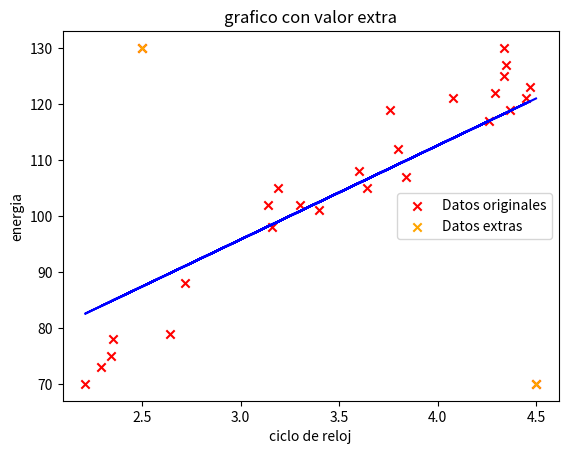

Reproduce this figure in Python.
from mpl_toolkits.mplot3d import Axes3D  # Necesario para proyecciones 3D
import matplotlib.pyplot as plt
import numpy as np
import random
import time

def hteta(beta0: float, beta1: float, x: np.array):
     teta0=beta0
     teta1=beta1
     X=x
     resultado = (teta1*X)+teta0
     return resultado

def sumatori(beta0: float, beta1: float, y: np.array, x: np.array):
    teta0 = beta0
    teta1 = beta1
    Y = y
    X = x
    resultado = (hteta(teta0,teta1,X) - Y)
    return resultado

# Freceuncia Reloj
X = np.array([4.29, 4.34, 2.72, 4.08, 3.60,
3.30, 3.84, 2.34, 3.64, 3.76,
3.14, 3.80, 4.34, 2.64, 3.16,
4.35, 4.45, 2.29, 3.19, 3.40,
4.26, 2.35, 4.47, 4.37, 2.21, 2.5,4.5])

#consumo de Energia
Y = np.array([122, 130, 88, 121, 108,
102, 107, 75, 105, 119,
102, 112, 125, 79, 98,
127, 121, 73, 105, 101,
117, 78, 123, 119, 70, 130,70])

#print(Y)

#cantidad de filas en la matriz
N=len(X)
print(N)
Beta0 = 1
Beta1 = 1
iteraciones=10000
resto=0
alpha = 0.02

# Lista para guardar el valor de costo J en cada iteración
costos = []

# Crear mallas para theta0 y theta1
Beta0_malla = np.linspace(-2, 2, 100)
Beta1_malla = np.linspace(-2, 2, 100)
T0, T1 = np.meshgrid(Beta0_malla, Beta1_malla)

# Variable para guardar la línea actual y poder borrarla
linea_actual = None

# Calcular J(teta_0, teta_1) para cada combinación
Z = np.zeros(T0.shape)
for i in range(T0.shape[0]):
    for j in range(T0.shape[1]):
        errores = hteta(T0[i, j], T1[i, j], X) - Y
        Z[i, j] = (1 / (2 * N)) * np.sum(errores ** 2)

# Opcional: dibujar trayectoria del descenso de gradiente
Beta0_hist = []
Beta1_hist = []

# Descenso de gradiente (100 iteraciones) con J(teta0: teta1)
for i in range(iteraciones):
#para gradeinte, costo y curva de nivel
    error = sumatori(Beta0, Beta1, Y, X)
    costo = (1 / (2 * N)) * np.sum(error ** 2)
    costos.append(costo)

    Beta0 -= alpha * (1/N) * np.sum(error)
    Beta1 -= alpha * (1/N) * np.sum(error * X)
#------------------------

#para curva de nivel
    Beta0_hist.append(Beta0)
    Beta1_hist.append(Beta1)
#------------------------

fig, ax5 = plt.subplots()

minoX = X.min(axis=0)
minoY = Y.min(axis=0)
maxiX = X.max(axis=0)
maxiY = Y.max(axis=0)

ax5.scatter(X, Y, c="red", label='Datos originales', marker="x")
ax5.scatter([2.5,4.5], [130,70], c="orange", label='Datos extras', marker="x")
linea_actual, = ax5.plot(X,(Beta1*X)+Beta0 , color="blue")

#print((X*Beta1)*Beta0)
#print(X)
ax5.set_title('grafico con valor extra')
ax5.set_xlabel('ciclo de reloj')
ax5.set_ylabel('energia')
ax5.legend()

#--------------------------
#       Emprimir graficos
#--------------------------
plt.show()